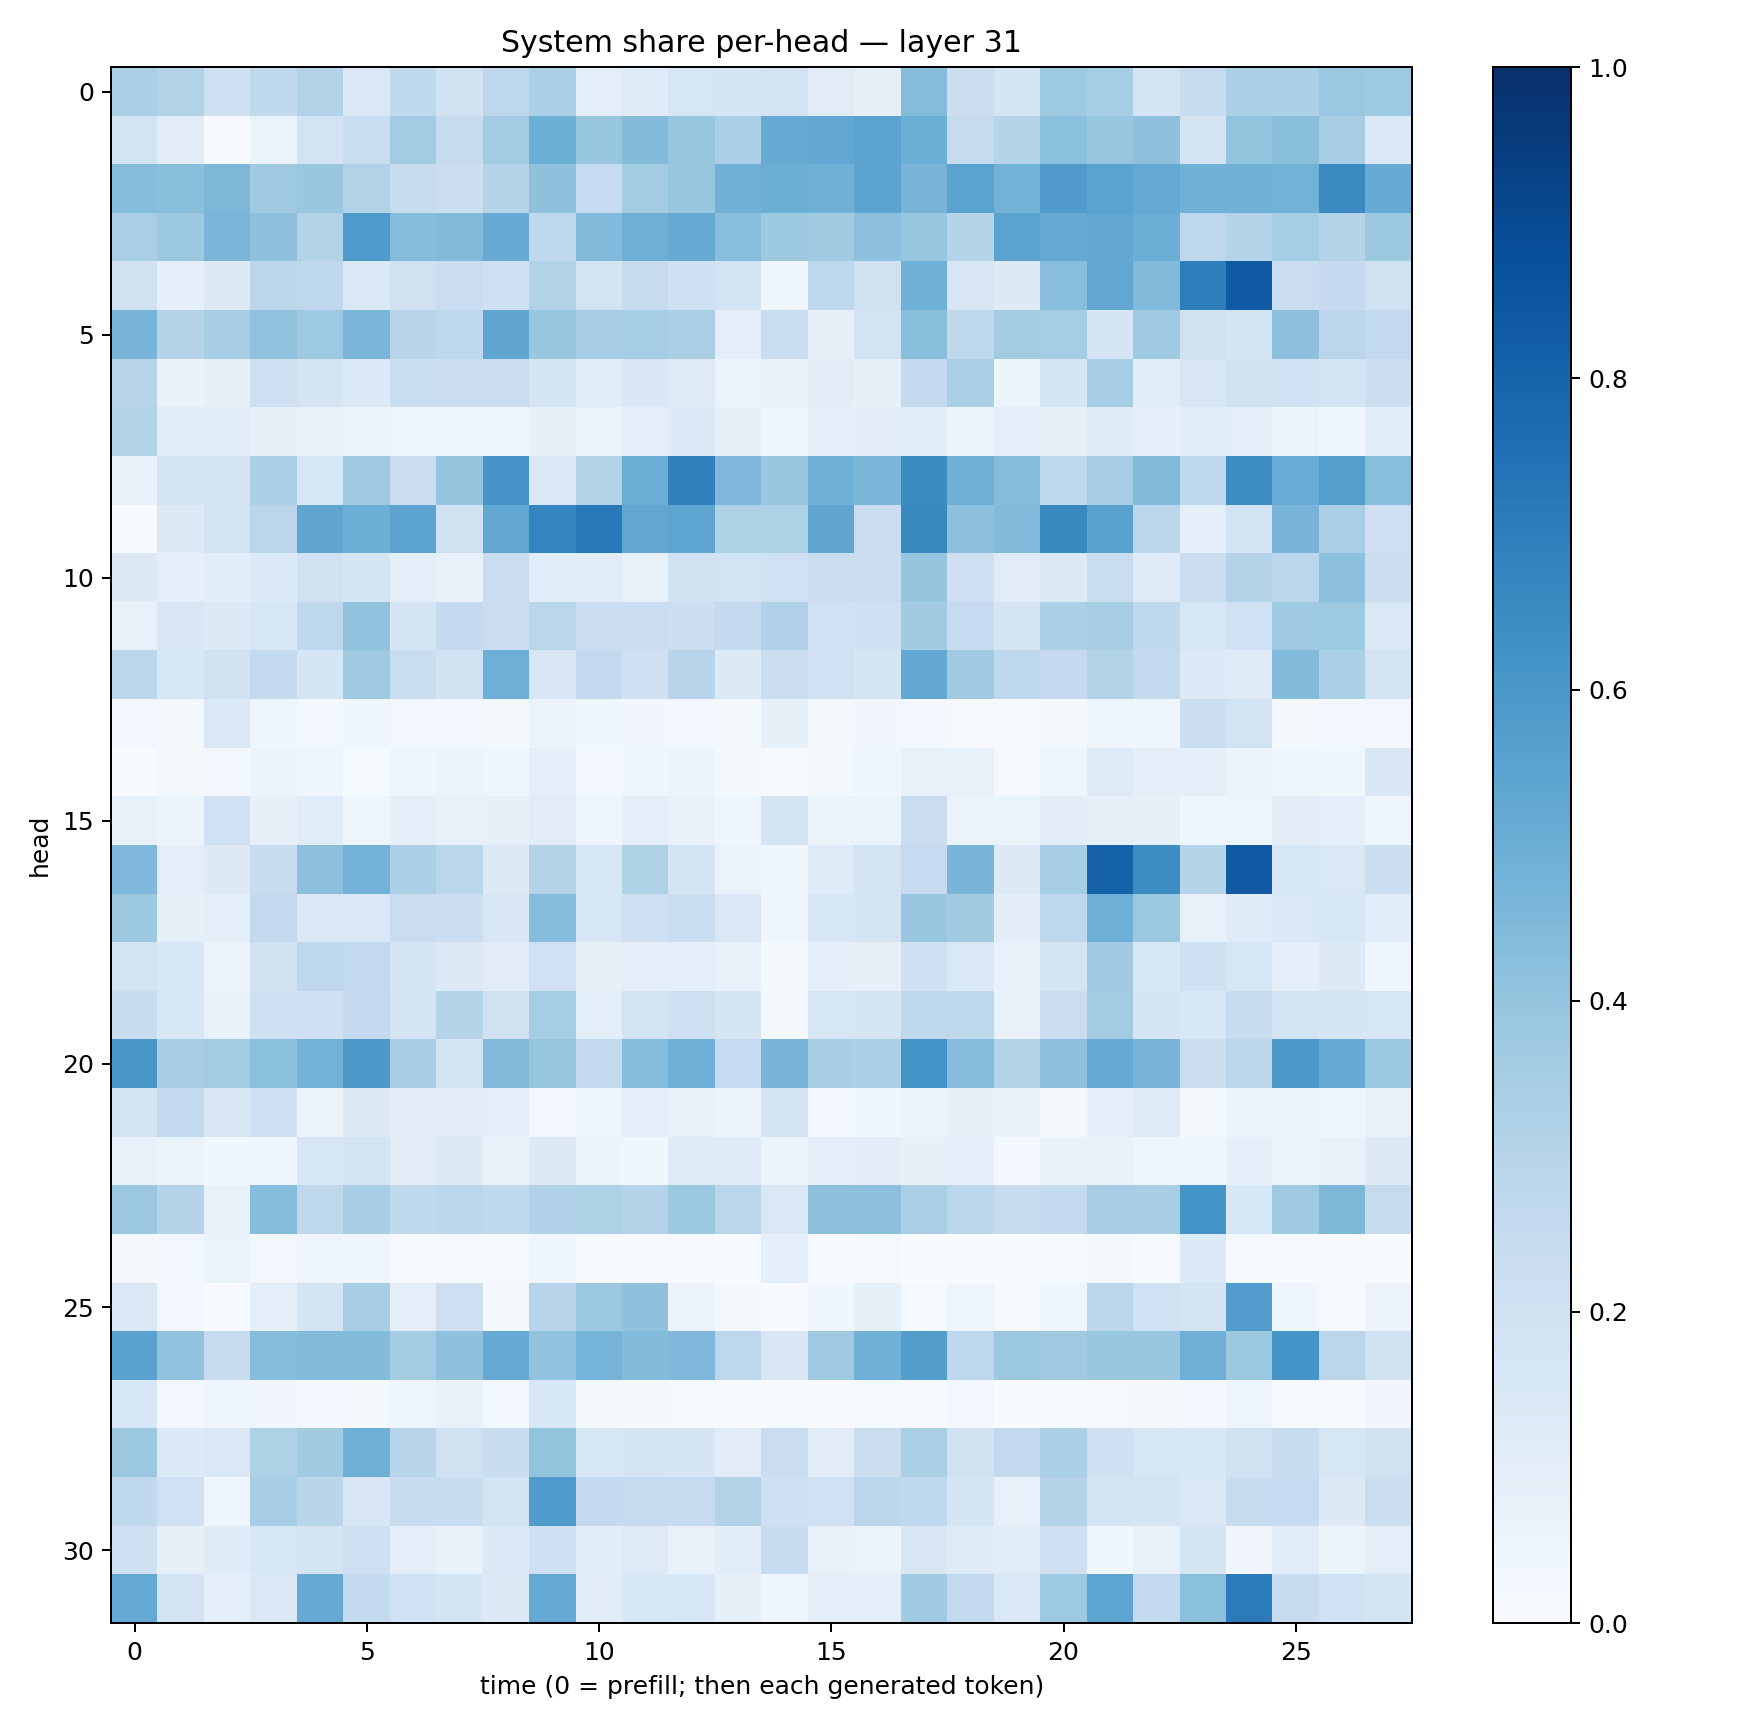

The file beside this chart, header and first rows:
0.33274117, 0.31055847, 0.20657663, 0.26509625, 0.31232274, 0.14818506, 0.26217297, 0.18996051, 0.27473465, 0.3344231, 0.096811645, 0.12074697, 0.16054268, 0.16668436, 0.1834316, 0.113192596, 0.08443435, 0.43453678, 0.22106674, 0.17102405, 0.37109965, 0.3545769, 0.17439075, 0.23954606
0.1858, 0.1121, 0.007811, 0.06502, 0.182, 0.2332, 0.3594, 0.2412, 0.3586, 0.4969, 0.3938, 0.4392, 0.3925, 0.3331, 0.5088, 0.5312, 0.5442, 0.4995, 0.2423, 0.2996, 0.4201, 0.3855, 0.4116, 0.1781
0.4336, 0.4225, 0.4551, 0.3696, 0.3837, 0.3149, 0.2381, 0.2236, 0.3044, 0.4115, 0.2471, 0.3557, 0.3913, 0.4824, 0.5033, 0.4908, 0.5414, 0.4708, 0.5496, 0.4784, 0.5803, 0.5494, 0.5211, 0.4875
0.3394, 0.3759, 0.4635, 0.4131, 0.3132, 0.5871, 0.435, 0.4452, 0.5112, 0.2695, 0.4416, 0.4947, 0.5148, 0.4289, 0.3763, 0.3612, 0.4158, 0.3941, 0.3018, 0.5484, 0.5125, 0.5293, 0.5031, 0.2772
0.1905, 0.08854, 0.1289, 0.2826, 0.2746, 0.1388, 0.1965, 0.2273, 0.2082, 0.3097, 0.1808, 0.2457, 0.2092, 0.187, 0.03822, 0.2695, 0.1982, 0.4871, 0.152, 0.127, 0.4266, 0.5276, 0.445, 0.7008
0.4685, 0.2993, 0.3514, 0.4089, 0.3712, 0.4635, 0.2943, 0.2664, 0.5314, 0.3893, 0.3508, 0.3522, 0.3374, 0.0973, 0.2326, 0.07895, 0.18, 0.4229, 0.2722, 0.3587, 0.3543, 0.1719, 0.3692, 0.1991
0.2906, 0.06938, 0.08364, 0.2139, 0.175, 0.1349, 0.2339, 0.22, 0.2292, 0.1779, 0.1169, 0.1503, 0.1241, 0.06051, 0.06942, 0.1018, 0.0838, 0.2555, 0.3333, 0.05921, 0.1682, 0.3461, 0.1138, 0.149
0.3124, 0.1089, 0.1146, 0.08004, 0.07068, 0.05487, 0.04759, 0.04559, 0.04912, 0.08423, 0.06386, 0.098, 0.1365, 0.08181, 0.03969, 0.08647, 0.1029, 0.1086, 0.05679, 0.08837, 0.08248, 0.119, 0.09125, 0.1081
0.07568, 0.178, 0.1847, 0.3287, 0.1596, 0.3706, 0.2292, 0.3978, 0.6085, 0.1479, 0.316, 0.5011, 0.6863, 0.4504, 0.3863, 0.4891, 0.4579, 0.6453, 0.4885, 0.4357, 0.2733, 0.3514, 0.4461, 0.2722
0.004755, 0.1278, 0.1847, 0.2837, 0.5341, 0.4999, 0.5431, 0.1973, 0.5301, 0.6736, 0.7123, 0.5281, 0.536, 0.3213, 0.3222, 0.5351, 0.2278, 0.6564, 0.4143, 0.4443, 0.6592, 0.5534, 0.2839, 0.08645
0.1299, 0.08655, 0.1067, 0.1355, 0.1963, 0.1682, 0.0924, 0.07483, 0.2268, 0.1144, 0.1136, 0.07251, 0.1881, 0.1842, 0.1994, 0.2208, 0.2211, 0.3966, 0.2072, 0.1102, 0.128, 0.2329, 0.1214, 0.221
0.07173, 0.1503, 0.1319, 0.1529, 0.2732, 0.4029, 0.1707, 0.2524, 0.2274, 0.2882, 0.2203, 0.2266, 0.2152, 0.2573, 0.3179, 0.2006, 0.2038, 0.3595, 0.2475, 0.1787, 0.3242, 0.3437, 0.2648, 0.1628
0.2818, 0.1545, 0.1892, 0.2541, 0.1645, 0.3699, 0.2326, 0.1937, 0.495, 0.1509, 0.2593, 0.2061, 0.2935, 0.1327, 0.2237, 0.2012, 0.1714, 0.5257, 0.3708, 0.2769, 0.2532, 0.3092, 0.2585, 0.1355
0.02816, 0.01705, 0.1426, 0.04157, 0.02955, 0.03948, 0.03105, 0.03068, 0.02142, 0.06545, 0.03737, 0.03387, 0.02427, 0.02332, 0.0856, 0.02086, 0.03235, 0.02553, 0.01101, 0.01528, 0.0182, 0.0428, 0.03968, 0.2153
0.001051, 0.02292, 0.03089, 0.06065, 0.04468, 0.01448, 0.0457, 0.05531, 0.04095, 0.09768, 0.02491, 0.04048, 0.05105, 0.01814, 0.009259, 0.02034, 0.04023, 0.07608, 0.07363, 0.009365, 0.04867, 0.124, 0.09912, 0.0863
0.07094, 0.05634, 0.2008, 0.07847, 0.1137, 0.04877, 0.09619, 0.07325, 0.08297, 0.1097, 0.04723, 0.09528, 0.06926, 0.04255, 0.1752, 0.06308, 0.05208, 0.2291, 0.0607, 0.06454, 0.1047, 0.07841, 0.08243, 0.04334
0.4529, 0.09915, 0.1303, 0.239, 0.4174, 0.477, 0.3324, 0.2856, 0.1322, 0.3052, 0.1605, 0.3222, 0.1757, 0.065, 0.04304, 0.1199, 0.1782, 0.2488, 0.4649, 0.1279, 0.3509, 0.805, 0.6441, 0.2989
0.3774, 0.08314, 0.0997, 0.2599, 0.1469, 0.1445, 0.2266, 0.2231, 0.1504, 0.4311, 0.1572, 0.212, 0.2307, 0.1443, 0.04166, 0.159, 0.1796, 0.3892, 0.361, 0.1044, 0.2767, 0.4888, 0.3755, 0.07052
0.1813, 0.1549, 0.05519, 0.1987, 0.2749, 0.2616, 0.1716, 0.1321, 0.1106, 0.2014, 0.08237, 0.09896, 0.09295, 0.07713, 0.01961, 0.08653, 0.08141, 0.2089, 0.144, 0.07598, 0.1721, 0.3645, 0.1557, 0.2033
0.2394, 0.1526, 0.07411, 0.2106, 0.2088, 0.2537, 0.1758, 0.3002, 0.198, 0.3531, 0.09998, 0.183, 0.2141, 0.1698, 0.01903, 0.1634, 0.1741, 0.2718, 0.2696, 0.06842, 0.23, 0.356, 0.1642, 0.1534
0.6044, 0.3406, 0.3585, 0.4193, 0.4777, 0.5924, 0.3447, 0.1815, 0.4391, 0.3923, 0.2591, 0.4357, 0.483, 0.249, 0.4706, 0.345, 0.326, 0.6146, 0.4357, 0.3069, 0.4161, 0.5124, 0.4694, 0.2189
0.1763, 0.2579, 0.1489, 0.2046, 0.05807, 0.1259, 0.1022, 0.113, 0.1009, 0.02441, 0.04214, 0.0885, 0.07666, 0.05774, 0.1725, 0.02521, 0.04115, 0.05178, 0.08102, 0.06686, 0.0226, 0.09051, 0.1192, 0.01859
0.0744, 0.0652, 0.03797, 0.04312, 0.1634, 0.1732, 0.1038, 0.128, 0.07104, 0.1259, 0.06224, 0.0388, 0.1246, 0.1191, 0.05251, 0.09216, 0.1042, 0.08391, 0.0881, 0.02738, 0.06971, 0.07635, 0.0452, 0.04372
0.3823, 0.3023, 0.06887, 0.4307, 0.2711, 0.34, 0.2649, 0.2778, 0.2618, 0.3196, 0.3208, 0.2975, 0.3772, 0.2869, 0.1408, 0.4102, 0.4169, 0.337, 0.2794, 0.2412, 0.2571, 0.3448, 0.3402, 0.6135
0.01765, 0.02671, 0.06351, 0.02973, 0.04831, 0.0451, 0.007826, 0.008318, 0.01512, 0.04073, 0.00401, 0.008792, 0.008713, 0.007186, 0.09243, 0.007505, 0.01097, 0.003404, 0.003003, 0.003388, 0.01194, 0.01862, 0.004155, 0.1356
0.1421, 0.02466, 0.001802, 0.09621, 0.1776, 0.343, 0.09413, 0.2133, 0.01596, 0.293, 0.3797, 0.4124, 0.0553, 0.01635, 5.1850864e-05, 0.03837, 0.08269, 0.01295, 0.04848, 0.006298, 0.04606, 0.284, 0.1996, 0.1754
0.5543, 0.4047, 0.2384, 0.434, 0.4391, 0.4407, 0.3591, 0.4113, 0.5155, 0.4049, 0.4744, 0.4387, 0.4515, 0.2761, 0.1507, 0.3677, 0.4828, 0.5683, 0.2739, 0.3818, 0.3684, 0.3903, 0.3884, 0.4929
0.1562, 0.02775, 0.04449, 0.0335, 0.02654, 0.02025, 0.04177, 0.07222, 0.02571, 0.1536, 0.02301, 0.02078, 0.01463, 0.006852, 0.005122, 0.005234, 0.01418, 0.009412, 0.0297, 0.003517, 0.01429, 0.01435, 0.01919, 0.02455
0.3786, 0.1365, 0.1455, 0.3209, 0.3614, 0.4925, 0.291, 0.1988, 0.2408, 0.401, 0.1572, 0.1726, 0.1688, 0.1127, 0.2299, 0.1098, 0.2262, 0.338, 0.1972, 0.2604, 0.3304, 0.2084, 0.1583, 0.1543
0.2634, 0.2031, 0.04452, 0.3467, 0.2913, 0.1513, 0.2356, 0.2384, 0.186, 0.583, 0.2538, 0.2458, 0.2429, 0.3148, 0.2104, 0.2001, 0.2804, 0.2694, 0.1708, 0.07698, 0.3002, 0.1729, 0.1748, 0.1429
0.2071, 0.08148, 0.1207, 0.1612, 0.1776, 0.2148, 0.09861, 0.06841, 0.1381, 0.2094, 0.1064, 0.1219, 0.07079, 0.1068, 0.2351, 0.07152, 0.06383, 0.1486, 0.1177, 0.1143, 0.2041, 0.03598, 0.07736, 0.1648
0.521, 0.1834, 0.09372, 0.1432, 0.5128, 0.2545, 0.1992, 0.1666, 0.1327, 0.5224, 0.1108, 0.1545, 0.1578, 0.0842, 0.04673, 0.09665, 0.1015, 0.3644, 0.2589, 0.1465, 0.3718, 0.5381, 0.2552, 0.4188
